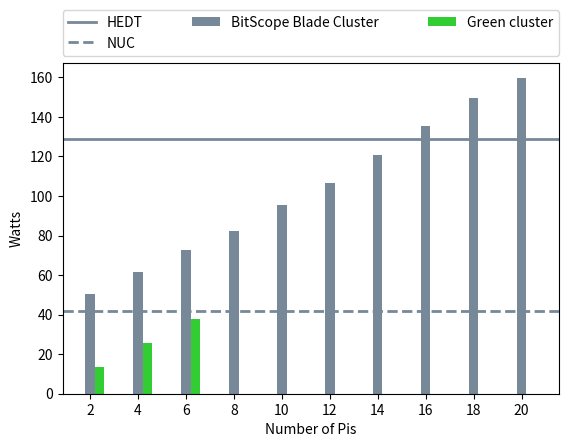

The script that saved this image:
"""
=============================
New plots (For power)
=============================
"""

import numpy as np
import matplotlib.pyplot as plt

#tick info
x = np.arange(10)
x_labels = [str(i) for i in range(2,22,2)]
fig,ax = plt.subplots()

### Power measurements (peak only, in Watts)
nuc_power = 42
hedt_power = 129
pi_power = [40, 51, 62, 72, 85, 96, 110, 125, 139,149]

#updated pi_power to include switch
pi_power = [i+10.5 for i in pi_power]

#new bars
pi_eff = [16.4, 27.5, 37.6]

mini_cluster = [13.7, 25.9, 37.9, 0, 0, 0, 0, 0, 0, 0]



ax.set_ylabel('Watts')
ax.set_xlabel('Number of Pis')

bar_width=0.2

cselect='lightslategray'

ax.bar(x, pi_power, bar_width, color=cselect, label="BitScope Blade Cluster")
ax.bar(x+bar_width, mini_cluster, bar_width, color='limegreen', label="Green cluster")
plt.axhline(y=hedt_power, color=cselect, linestyle='-', label="HEDT", linewidth=2)
plt.axhline(y=nuc_power, color=cselect, linestyle='--', label="NUC", linewidth=2)

ax.set_xticks(x)
ax.set_xticklabels(x_labels)

#box = ax.get_position()
#handles, labels = plt.gca().get_legend_handles_labels()
#order = [6,1,0,7,3,2,8,5,4]

ax.legend(bbox_to_anchor=(0., 1.02, 1., 0.2), loc='lower left', mode="expand", borderaxespad=0., ncol=3)


#ax.legend([handles[idx] for idx in order],[labels[idx] for idx in order],
#bbox_to_anchor=(0., 1.02, 1., 0.2), loc='lower left', ncol=3,  mode="expand", borderaxespad=0.)
plt.subplots_adjust(top=0.8)

#plt.xlim([0,x.size])
plt.axis('tight')



plt.show()
